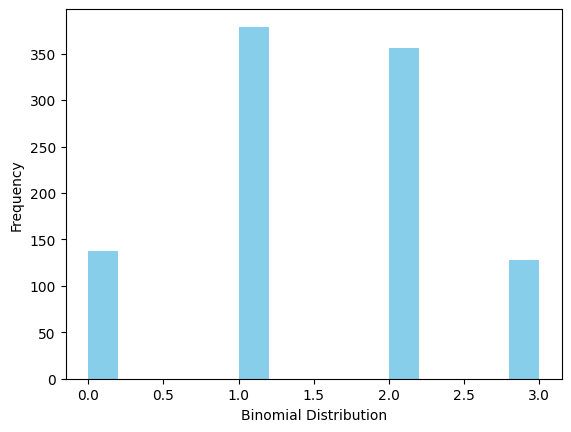

The script that saved this image:
import numpy as np
import matplotlib.pyplot as plt
import seaborn as sns
from scipy.stats import binom
data_binom = binom.rvs(n=3,p=0.5,size=1000)
ax = sns.distplot(data_binom,
                  kde=False,
                  color='skyblue',
                  hist_kws={"linewidth": 15,'alpha':1})
ax.set(xlabel='Binomial Distribution', ylabel='Frequency')
sns.set(color_codes=True)
# settings for seaborn plot sizes
sns.set(rc={'figure.figsize':(5,5)})
print(np.count_nonzero(data_binom==0))
plt.show()
